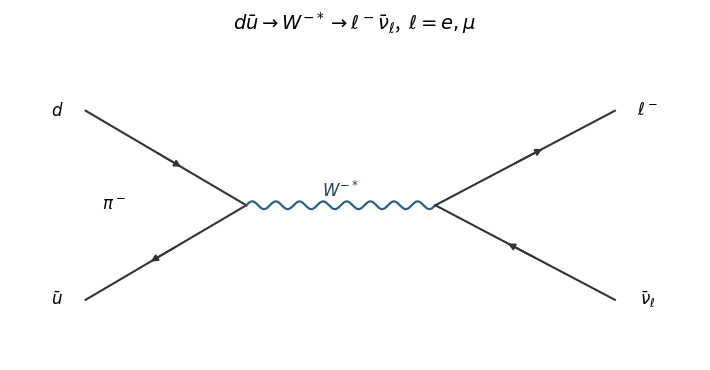

Generate this figure with matplotlib: (Note: this script raises an exception after producing the figure.)
"""Original 2021 Particle and Nuclear Physics solution figure.

Writes the PNG basename to the current working directory. Dependencies are
numpy and matplotlib, declared in the repository pyproject.toml.
Tested with Python 3.14.4, NumPy 2.3.5, Matplotlib 3.10.7.
"""
from pathlib import Path
import matplotlib
matplotlib.use("Agg")
import matplotlib.pyplot as plt
from matplotlib.patches import Rectangle
import numpy as np


def line(ax, a, b, kind="fermion", backwards=False, label=None):
    a, b = np.array(a, dtype=float), np.array(b, dtype=float)
    d = b - a
    n = np.array([-d[1], d[0]]) / np.linalg.norm(d)
    if kind in ("wavy", "gluon"):
        t = np.linspace(0, 1, 300)
        phase = 16 * np.pi * t
        curve = a[:, None] + d[:, None] * t + 0.045 * n[:, None] * np.sin(phase)
        if kind == "gluon":
            curve += 0.045 * (d / np.linalg.norm(d))[:, None] * (np.cos(phase)-1) * np.sin(np.pi*t)
        ax.plot(*curve, color="#27618c", lw=1.6)
    else:
        ax.plot([a[0], b[0]], [a[1], b[1]], color="#333333", lw=1.5)
        if kind == "fermion":
            if backwards:
                a, b = b, a
            ax.annotate("", xy=a+0.61*(b-a), xytext=a+0.43*(b-a),
                        arrowprops={"arrowstyle":"-|>","color":"#333333","lw":1.3})
    if label:
        pos=(a+b)/2+0.17*n
        ax.text(*pos, label, fontsize=12, ha="center", va="center", color="#174564")


def text(ax, x, y, label, **kwargs):
    ax.text(x, y, label, ha="center", va="center", fontsize=12, **kwargs)


def setup(ax, xlim=(-.3,7), ylim=(-2.1,3.9)):
    ax.set_xlim(*xlim);ax.set_ylim(*ylim);ax.axis("off")


def save(fig):
    fig.savefig(Path(__file__).with_suffix(".png").name,dpi=145,facecolor="white")
    plt.close(fig)


def main():
    fig,ax=plt.subplots(figsize=(7.2,3.8))
    line(ax,(.5,1.1),(2.2,0));line(ax,(.5,-1.1),(2.2,0),backwards=True)
    line(ax,(2.2,0),(4.2,0),"wavy",label=r"$W^{-*}$")
    line(ax,(4.2,0),(6.1,1.1));line(ax,(4.2,0),(6.1,-1.1),backwards=True)
    for x,y,l in [(.2,1.1,r"$d$"),(.2,-1.1,r"$\bar u$"),(6.45,1.1,r"$\ell^-$"),(6.45,-1.1,r"$\bar\nu_\ell$")]:text(ax,x,y,l)
    text(ax,.8,0,r"$\pi^-$")
    setup(ax,ylim=(-1.8,1.8));ax.set_title(r"$d\bar u\to W^{-*}\to\ell^-\bar\nu_\ell$,  $\ell=e,\mu$",fontsize=14,pad=15)
    fig.tight_layout();save(fig)

if __name__=="__main__":main()
